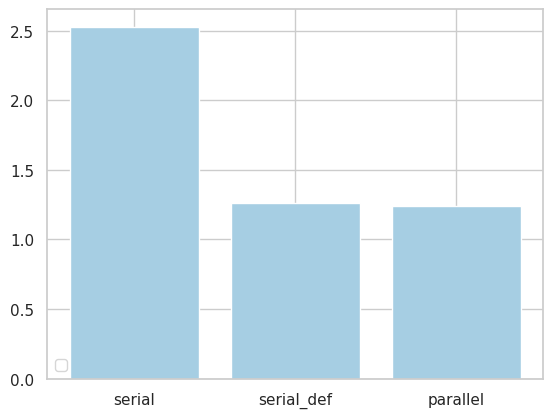

Generate this figure with matplotlib:
import matplotlib.pyplot as plt
import seaborn as sns
import numpy as np

sns.set()
sns.set_style('whitegrid')
sns.set_palette('Paired')

x = np.array(['serial', 'serial_def', 'parallel'])
x_position = np.arange(len(x))

y_serial = np.array([2.53, 1.26, 1.24])

fig = plt.figure()
ax = fig.add_subplot(1, 1, 1)

ax.bar(x_position, y_serial, width=0.8)

ax.legend(loc="lower left")
ax.set_xticks(x_position)
ax.set_xticklabels(x)
plt.show()

